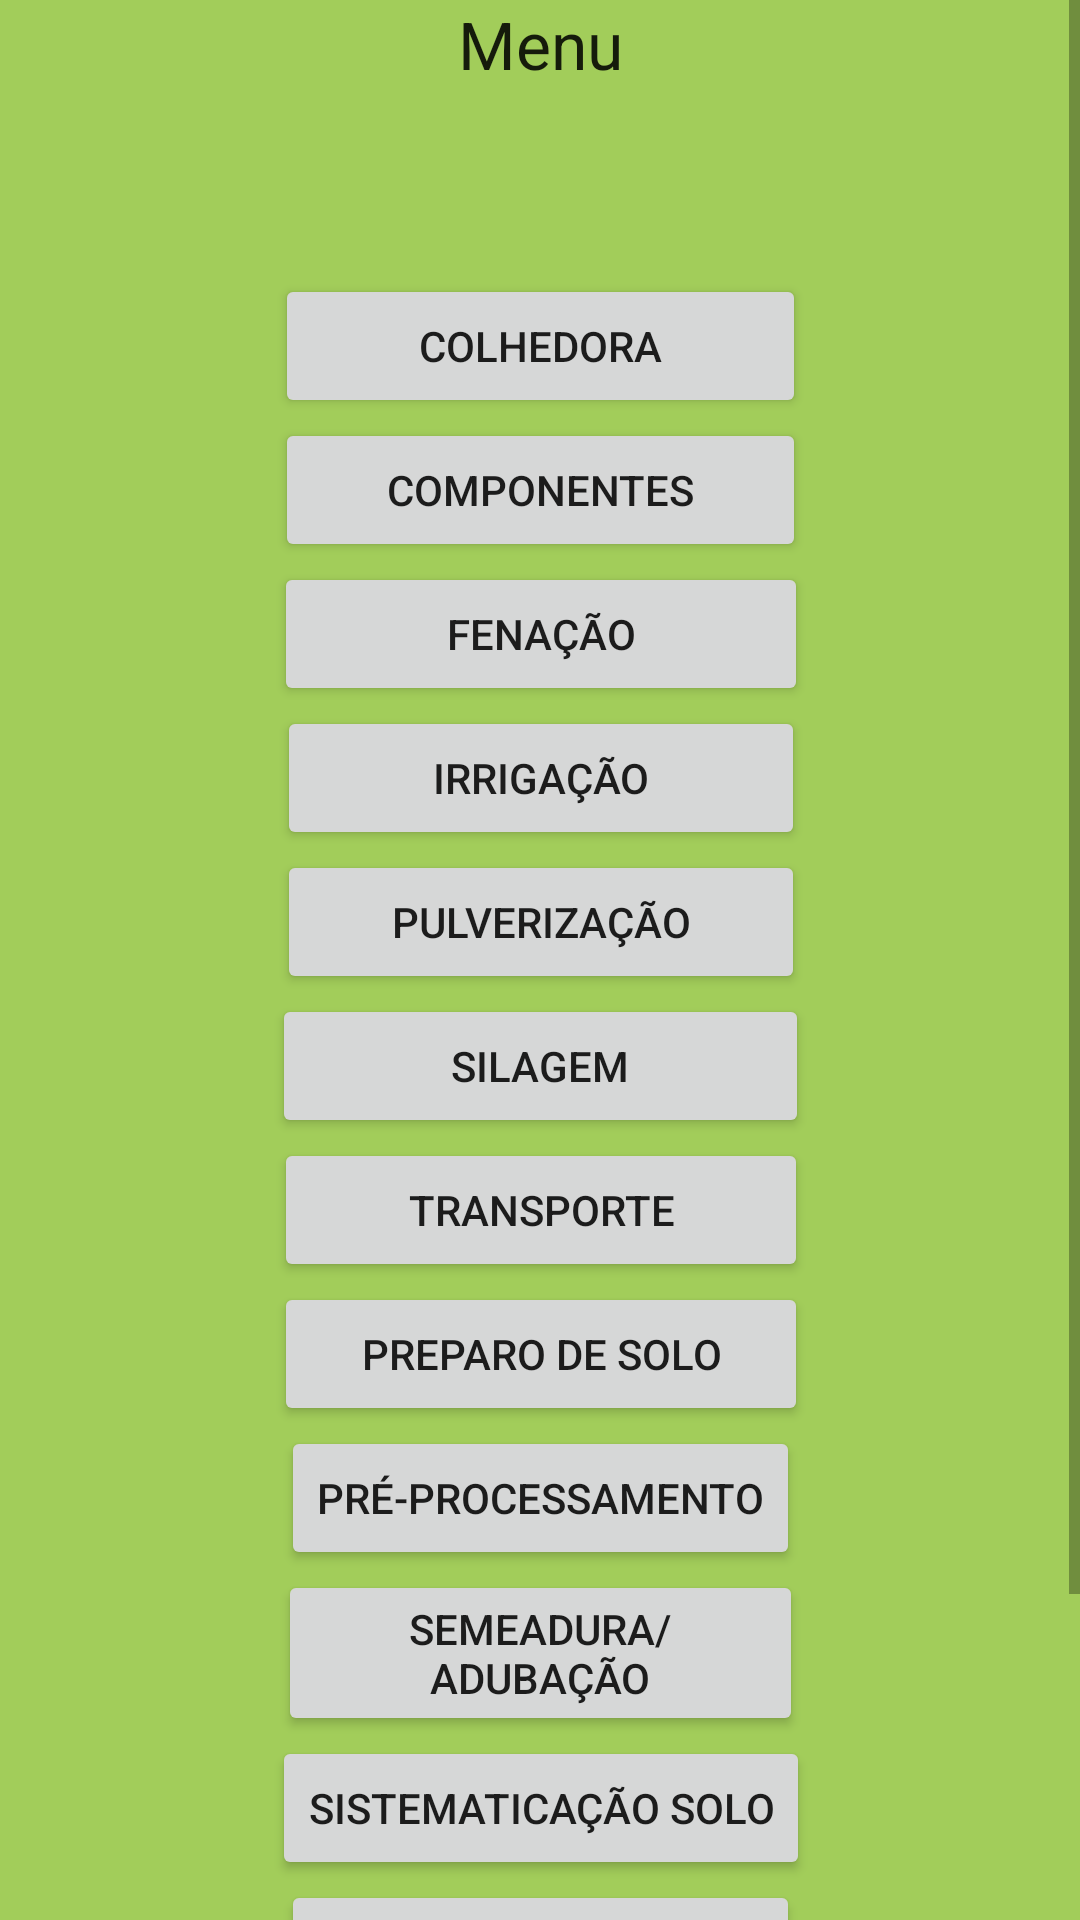

This screen was rendered from an Android layout file. Write that file and the resources it references.
<!-- AndroidManifest.xml: application theme AppTheme -->
<!-- res/layout/activity_main.xml -->
<ScrollView xmlns:android="http://schemas.android.com/apk/res/android"
    xmlns:tools="http://schemas.android.com/tools" android:layout_width="match_parent"
    android:layout_height="match_parent" android:paddingLeft="@dimen/activity_horizontal_margin"
    android:paddingRight="@dimen/activity_horizontal_margin"
    android:paddingTop="@dimen/activity_vertical_margin"
    android:paddingBottom="@dimen/activity_vertical_margin" tools:context=".MainActivity"
    android:background="#A2CD5A">

    <ScrollView
        android:layout_width="fill_parent"
        android:layout_height="fill_parent"
        android:id="@+id/scrollView">

    <LinearLayout
        android:layout_width="fill_parent"
        android:layout_height="fill_parent"
        android:orientation="vertical"
        android:layout_alignTop="@+id/scrollView"
        android:layout_alignParentLeft="true"
        android:layout_alignParentStart="true">

    <TextView
            android:layout_width="wrap_content"
            android:layout_height="wrap_content"
            android:textAppearance="?android:attr/textAppearanceLarge"
            android:text="@string/textView1"
            android:id="@+id/textView1"
            android:layout_alignParentTop="true"
            android:layout_centerHorizontal="true"
        android:layout_gravity="center_horizontal" />
   <Button
       style="?android:attr/buttonStyleSmall"
       android:layout_width="177dp"
       android:layout_height="wrap_content"
       android:text="@string/botao1"
       android:id="@+id/button1"
       android:layout_marginTop="62dp"
       android:layout_below="@+id/textView1"
       android:layout_alignRight="@+id/button2"
       android:layout_alignEnd="@+id/button2"
       android:layout_alignLeft="@+id/button7"
       android:layout_alignStart="@+id/button7"
       android:layout_gravity="center_horizontal" />

   <Button
       style="?android:attr/buttonStyleSmall"
       android:layout_width="177dp"
       android:layout_height="wrap_content"
       android:text="@string/botao2"
       android:id="@+id/button2"
       android:layout_below="@+id/button1"
       android:layout_alignRight="@+id/button5"
       android:layout_alignEnd="@+id/button5"
       android:layout_gravity="center_horizontal" />

   <Button
       style="?android:attr/buttonStyleSmall"
       android:layout_width="178dp"
       android:layout_height="wrap_content"
       android:text="@string/botao3"
       android:id="@+id/button3"
       android:layout_below="@+id/button2"
       android:layout_alignLeft="@+id/button4"
       android:layout_alignStart="@+id/button4"
       android:layout_alignRight="@+id/button2"
       android:layout_alignEnd="@+id/button2"
       android:layout_gravity="center_horizontal" />

   <Button
       style="?android:attr/buttonStyleSmall"
       android:layout_width="176dp"
       android:layout_height="wrap_content"
       android:text="@string/botao4"
       android:id="@+id/button4"
       android:layout_below="@+id/button3"
       android:layout_alignRight="@+id/button2"
       android:layout_alignEnd="@+id/button2"
       android:layout_alignLeft="@+id/button5"
       android:layout_alignStart="@+id/button5"
       android:layout_gravity="center_horizontal" />

   <Button
       style="?android:attr/buttonStyleSmall"
       android:layout_width="176dp"
       android:layout_height="wrap_content"
       android:text="@string/botao5"
       android:id="@+id/button5"
       android:layout_below="@+id/button4"
       android:layout_centerHorizontal="true"
       android:layout_gravity="center_horizontal" />

   <Button
       style="?android:attr/buttonStyleSmall"
       android:layout_width="179dp"
       android:layout_height="wrap_content"
       android:text="@string/botao6"
       android:id="@+id/button6"
       android:layout_below="@+id/button5"
       android:layout_alignLeft="@+id/button5"
       android:layout_alignStart="@+id/button5"
       android:layout_alignRight="@+id/button8"
       android:layout_alignEnd="@+id/button8"
       android:layout_gravity="center_horizontal" />

   <Button
       style="?android:attr/buttonStyleSmall"
       android:layout_width="178dp"
       android:layout_height="wrap_content"
       android:text="@string/botao7"
       android:id="@+id/button7"
       android:layout_below="@+id/button6"
       android:layout_alignLeft="@+id/button6"
       android:layout_alignStart="@+id/button6"
       android:layout_alignRight="@+id/button8"
       android:layout_alignEnd="@+id/button8"
       android:layout_gravity="center_horizontal" />

   <Button
       android:layout_width="178dp"
       android:layout_height="wrap_content"
       android:text="@string/botao8"
       android:id="@+id/button8"
       android:layout_below="@+id/button7"
       android:layout_centerHorizontal="true"
       android:layout_gravity="center_horizontal" />

   <Button
       android:layout_width="wrap_content"
       android:layout_height="wrap_content"
       android:text="@string/botao9"
       android:id="@+id/button9"
       android:layout_below="@+id/button8"
       android:layout_centerHorizontal="true"
       android:layout_gravity="center_horizontal" />

   <Button
       android:layout_width="175dp"
       android:layout_height="wrap_content"
       android:text="@string/botao10"
       android:id="@+id/button10"
       android:layout_below="@+id/button9"
       android:layout_centerHorizontal="true"
       android:layout_gravity="center_horizontal" />

   <Button
       android:layout_width="wrap_content"
       android:layout_height="wrap_content"
       android:text="@string/botao11"
       android:id="@+id/button11"
       android:layout_below="@+id/button10"
       android:layout_centerHorizontal="true"
       android:layout_gravity="center_horizontal" />

   <Button
       android:layout_width="173dp"
       android:layout_height="wrap_content"
       android:text="@string/botao12"
       android:id="@+id/button12"
       android:layout_below="@+id/button11"
       android:layout_centerHorizontal="true"
       android:layout_gravity="center_horizontal" />

   <Button
       android:layout_width="174dp"
       android:layout_height="wrap_content"
       android:text="@string/botao13"
       android:id="@+id/button13"
       android:layout_below="@+id/button12"
       android:layout_centerHorizontal="true"
       android:layout_gravity="center_horizontal" />

    <Button
    android:layout_width="186dp"
    android:layout_height="wrap_content"
    android:text="@string/botao14"
    android:id="@+id/button14"
    android:layout_below="@+id/button13"
    android:layout_centerHorizontal="true"
        android:layout_gravity="center_horizontal" />


    </LinearLayout>
    </ScrollView>
</ScrollView>
<!-- resources referenced by this layout -->
<resources>
  <string name="botao1">Colhedora</string>
  <string name="botao10">Semeadura/Adubação</string>
  <string name="botao11">Sistematicação Solo</string>
  <string name="botao12">Trator</string>
  <string name="botao13">Trator Esteira</string>
  <string name="botao14">Outros</string>
  <string name="botao2">Componentes</string>
  <string name="botao3">Fenação</string>
  <string name="botao4">Irrigação</string>
  <string name="botao5">Pulverização</string>
  <string name="botao6">Silagem</string>
  <string name="botao7">Transporte</string>
  <string name="botao8">Preparo de Solo</string>
  <string name="botao9">Pré-processamento</string>
  <string name="textView1">Menu</string>
  <style name="AppTheme" parent="Theme.AppCompat.Light">
          
          <item name="android:colorBackground">#66CD00</item>
  
      </style>
</resources>
